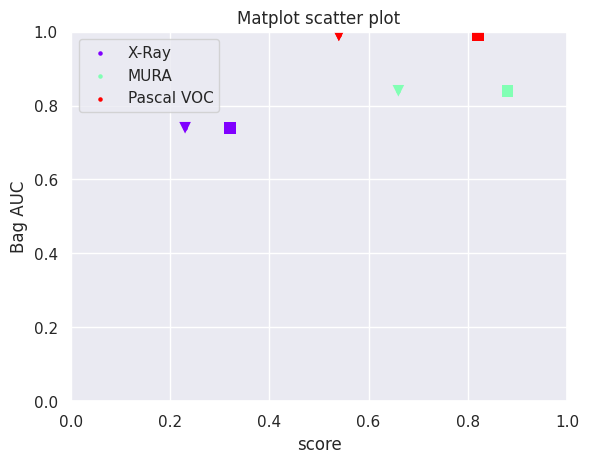

This chart was generated by the following Python code: (Note: this script raises an exception after producing the figure.)
import pandas as pd
import matplotlib.cm as cm
import numpy as np
import seaborn as sns; sns.set()
import matplotlib.pyplot as plt

from scipy.optimize import curve_fit


def make_scatterplot(y_axis_collection, y_axis_title, x_axis_collection, x_axis_title, x_axis_collection2, res_path):
    """"""
    
    fig    = plt.figure()
    #ax     = fig.add_subplot(1, 1, 1, axisbg="1.0")
    ax     = fig.add_subplot(1, 1, 1)
    colors = cm.rainbow(np.linspace(0, 1, len(y_axis_collection)))
    
    for (x, x2, y, color, sn) in zip(x_axis_collection, x_axis_collection2, y_axis_collection, colors, data_names):
        # x, y = pearson_corr_col, spearman_corr_col
        ax.scatter(x, y, color=color, s=5, label=sn, marker='o')
        ax.scatter(x, y, color=color, edgecolors='none', s=70, marker='v',
                   vmin=0, vmax=1)
        ax.scatter(x2, y, color=color, edgecolors='none', s=70, marker='s',
                   vmin=0, vmax=1)
    
    ax.scatter(x, y, color=color, edgecolors='none', s=70, marker='v')
    plt.xlabel(x_axis_title)
    plt.ylabel(y_axis_title)
    plt.xlim([0, 1])
    plt.ylim([0, 1])
    plt.title('Matplot scatter plot')
    plt.legend(loc=2)
    plt.show()
    fig.savefig(res_path +  'scatter_' + x_axis_title + '_' + y_axis_title + '.jpg', bbox_inches='tight')

    plt.close(fig)
    return


def exp_fit_func(x, a, b, c):
    return a * np.exp(-b * x) + c


def make_scatterplot_with_errorbar(y_axis_collection, y_axis_title, x_axis_collection, x_axis_title, res_path, y_errors,
                                   fitting_curve = False, error_bar = False, bin_threshold_prefix =None, x_errors=None):
    fig = plt.figure()
#    ax = fig.add_subplot(1, 1, 1, axisbg="1.0")
    ax = fig.add_subplot(1, 1, 1)
    # cmap2 = cm.get_cmap('tab20c')  # type: # matplotlib.colors.ListedColormap
    # colors = cmap2.colors  # type: # list
    # ax.set_prop_cycle(color=colors)

    # colors = cm.rainbow(np.linspace(0, 1, len(y_axis_collection)))
    if y_errors is None:
        y_errors = np.zeros(y_axis_collection.shape)
        
    if x_errors is None:
        x_errors = np.zeros(np.array(x_axis_collection).shape)
    
    for x, y, y_error_bar, x_error_bar in zip(x_axis_collection, y_axis_collection, y_errors, x_errors):
        # x, y = pearson_corr_col, spearman_corr_col
        ax.scatter(x, y, edgecolors='none', s=30, color="b")
        if (error_bar==True) and (y_errors is not None):
            ax.errorbar(x, y, xerr=x_error_bar, yerr=y_error_bar, color="b")
    
    ax.set(xlim=(0, 1), ylim=(0, 1))
    
    if fitting_curve:
        popt, pcov = curve_fit(exp_fit_func, x_axis_collection, y_axis_collection, maxfev=1000)
        z = np.polyfit(x_axis_collection, y_axis_collection, 1)
        f = np.poly1d(z)

        z2 = np.polyfit(x_axis_collection, y_axis_collection, 2)
        f2 = np.poly1d(z2)
        # plt.plot(x_axis_collection, f(x), 'g-.', label="linear fit")
        # plt.plot(x_axis_collection, f2(x), 'b.', label="quadratic fit")
        print("I am the fitting curve: ")
        print(popt)
        plt.plot(np.sort(x_axis_collection), exp_fit_func(np.sort(x_axis_collection), *popt), 'r--',
                 label = 'fit: a=%5.3f, b=%5.3f, c=%5.3f' % tuple(popt))


    plt.xlabel(x_axis_title)
    plt.ylabel(y_axis_title)
    plt.title('Matplot scatter plot')
    plt.legend(loc=(0.45, 0))
    plt.show()

    if bin_threshold_prefix is not None:
        fig.savefig(
            res_path + 'scatter_' + x_axis_title + '_' + y_axis_title + '_'+ str(bin_threshold_prefix)+'.jpg',
            bbox_inches='tight')
    else:
        fig.savefig(res_path +  'scatter_' + x_axis_title + '_' + y_axis_title + '.jpg', bbox_inches='tight')

    plt.close(fig)
    return


# --------------------------------------------------------------------------- #

#path        = "C:/Users/<user>/Documents/Project_li/"
path        = "C:/Users/<user>/Documents/TUe/Kwartiel 15/Project Stability/01. Github/results/"
bag_auc     = [0.74, 0.84, 0.99]
apj         = [0.23, 0.66, 0.54]
sp          = [0.32, 0.88, 0.82]
data_names  = ['X-Ray', 'MURA', 'Pascal VOC']
scores      = ['apj', 's']

d = { 'Dataset':          ['X-Ray', 'MURA', 'Pascal VOC', 'X-Ray', 'MURA', 'Pascal VOC'],
      'Stability Index':  ['APJ',   'APJ',  'APJ',        'S',     'S',    'S'         ],
      'Stability Score':  [0.23,    0.61,   0.54,         0.32,    0.84,   0.82        ],
      'Bag AUC':          [0.72,    0.84,   0.99,         0.72,    0.84,   0.99        ]}

df = pd.DataFrame(data=d)

# --- #

make_scatterplot(bag_auc, 'Bag AUC', apj, 'score', sp, path)

# --- #

sns.set_style("whitegrid")
fig = plt.figure()
ax = sns.scatterplot(x='Stability Score', y='Bag AUC', data=df, style='Stability Index', hue='Dataset', s=100)
plt.xlim([0, 1])
plt.ylim([0, 1.1])
# ax = sns.scatterplot(x=apj, y=bag_auc, style=data_names)
fig.savefig(path + 'scatter_.jpg', bbox_inches='tight')
plt.show()

# --- #

mean_dice = [0.409994878, 0.414859883, 0.720072689, 0.618433118, 0.143922518, 0.724336751, 0.087368421, 0.419662813,
             0.367814213, 0.579860808, 0.596268861, 0, 0.186665339, 0.654044785, 0.420514651, 0.247710076, 0.751606661,
             0.43339558, 0.609695095, 0.475839622, 0.795331357, 0.140909091, 0.493320102, 0.71785501, 0.603801596,
             0.607286946, 0.776530369, 0.486685853]


std_dice = [0.294796378, 0.351121762, 0.087197918, 0.238660267, 0.271213835, 0.105318383, 0.107636404, 0.239172173,
            0.383663077,0.193531491, 0.25317776, 0, 0.229381448, 0.135023852,0.322713086 , 0.208616124  , 0.108702024,
            0.360300242 , 0.059184845, 0.053504954, 0.048793156, 0.281818182, 0.310137909, 0.114578536, 0.044253946,
            0.079263509, 0.03682584, 0.230254108]

spear = [0.196250233,0.20101299,0.510086515,0.327121696,0.156410751,0.505818172,0.163350094,0.14581734,0.062127372,
         0.314004224,0.529022833,0.107856274,0.04113739,0.567571585,0.206825162,0.118761008,0.53948546,0.30140256,
         0.575591121,0.327525236,0.546877971,0.152276854,0.298437046,0.439749032,0.681326301,0.614192396,0.589950351,
         0.401880582]

correctedjaccard = [0.11266614,0.098013985,0.389695436,0.229713858,0.001206246,0.437136034,-0.003931848,
                                0.115887753,0.097513695,0.252576314,0.222213004,0,0.053503688,0.404142458,0.11571405,
                                0.033392747,0.391272607,0.169253885,0.543924931,0.230939514,0.458249694,0,0.126549176,
                                0.374333695,0.427072986,0.398270644,0.488241154,0.169693694]


make_scatterplot_with_errorbar(mean_dice, 'mean DICE', correctedjaccard, 'DICE_mean adjusted Positive0 Jaccard',
                                   path, fitting_curve=False, y_errors=std_dice,
                                   x_errors=None, error_bar=True, bin_threshold_prefix=0)


make_scatterplot_with_errorbar(mean_dice, 'mean DICE', spear, 'DICE_mean_Spearman',
                                   res_path=path, fitting_curve=False, y_errors=std_dice,
                                   x_errors=None, error_bar=True, bin_threshold_prefix=0)